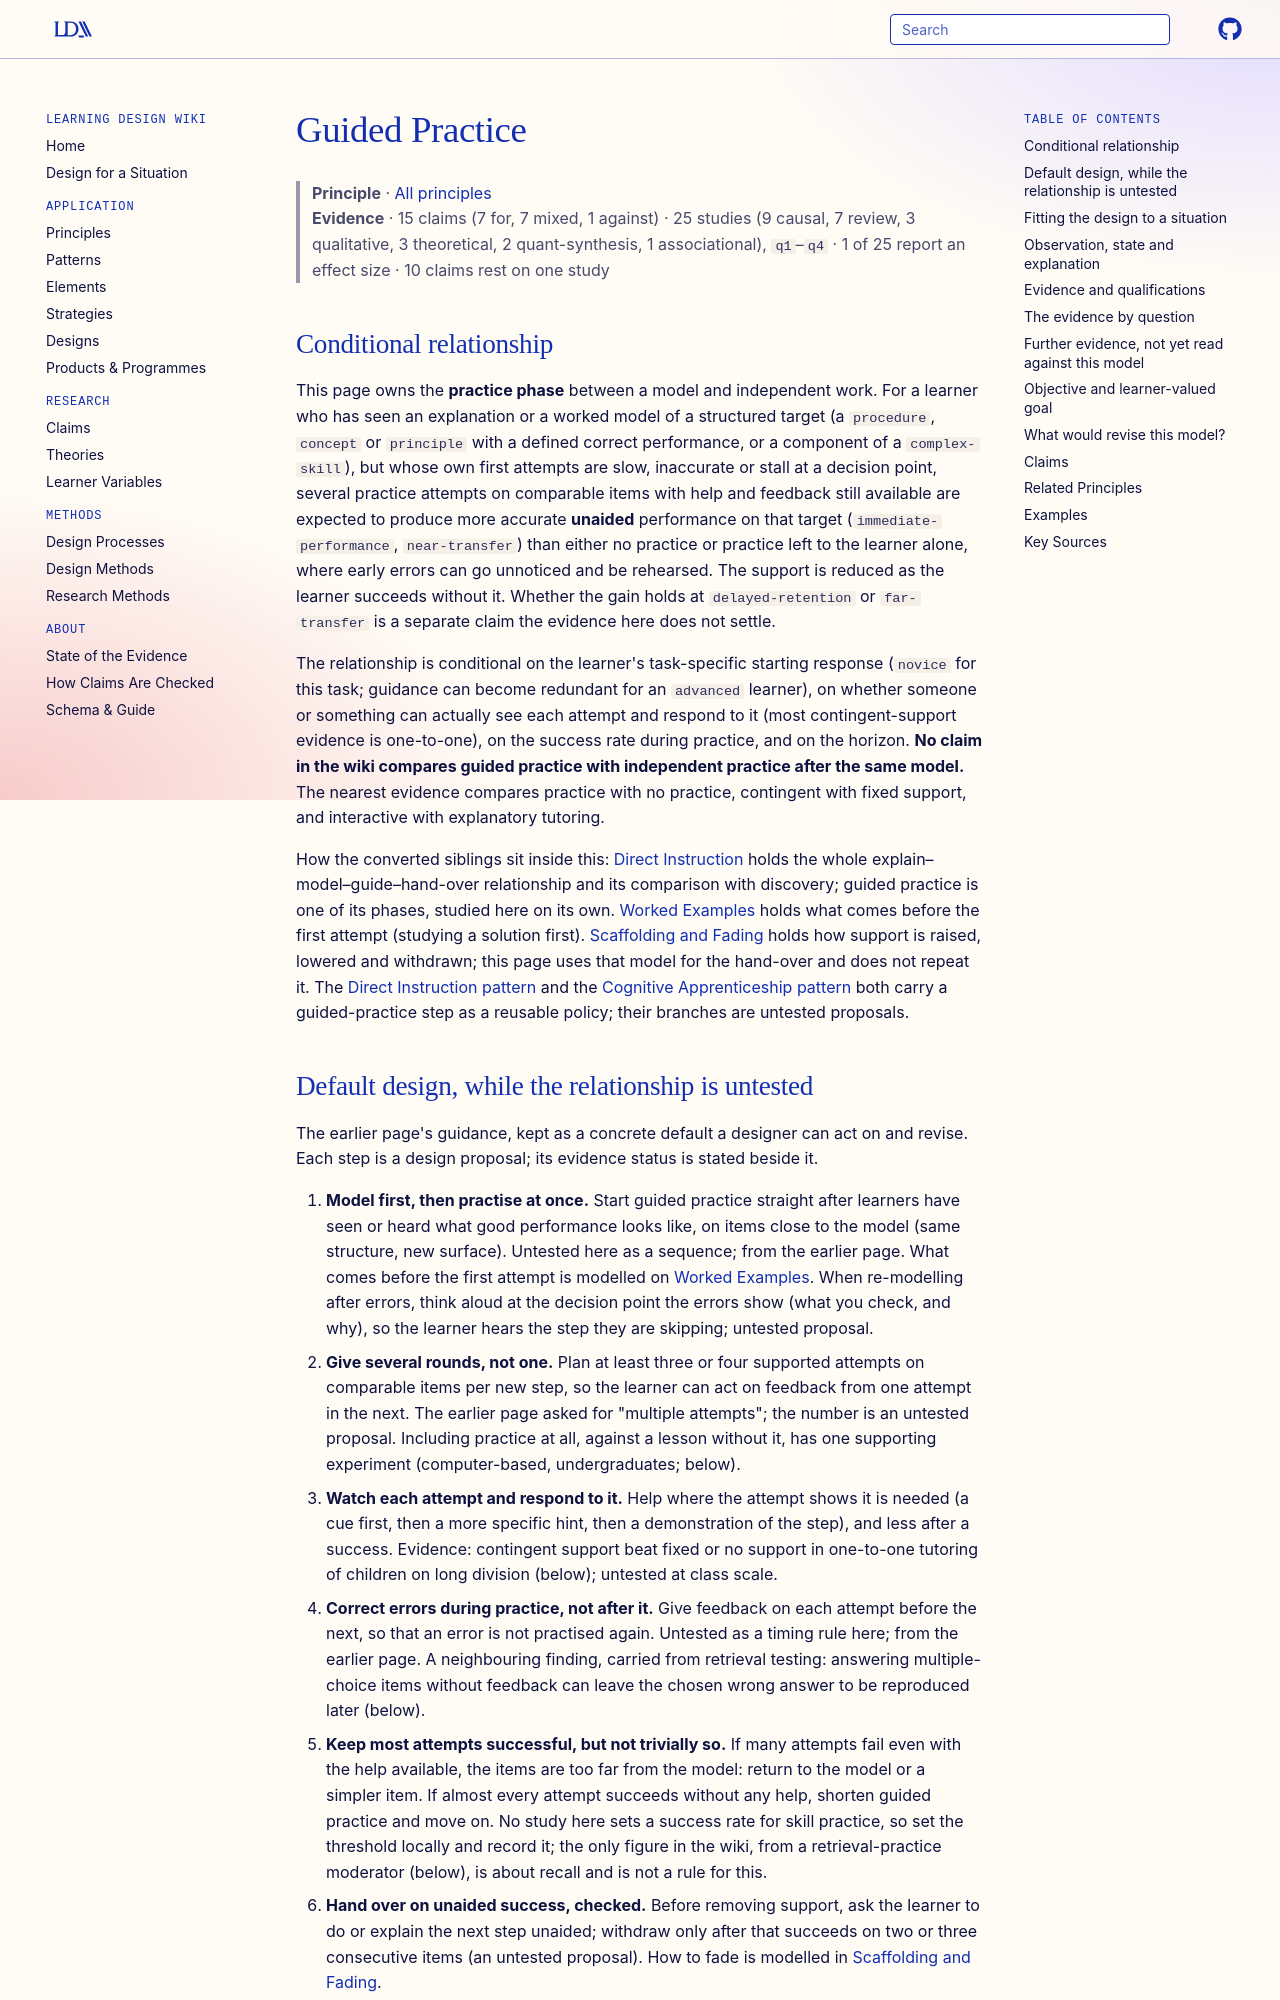

repository: Learning-Design-Alliance/learning-wiki · page: principles/guided-practice/index.html · generator: mkdocs

---
type: principle
id: guided-practice
moved_from: [pattern/merrills-first-principles-application]
title: Guided Practice
description: "For a learner who has seen a model but cannot yet perform a structured task alone, several practice attempts with support and feedback still available, reduced as unaided success appears, are expected to produce more accurate independent performance than no practice or unsupported practice, though no claim here tests guided against independent practice directly."
canonical: true
status: review
generated:
  by: claude/unspecified
  at: 2026-10-02
sources:
  - id: national-research-council-2012
    resource: "https://doi.org/10.17226/13468"
    title: "National Research Council. (2012). *Improving adult literacy instruction: Supporting learning and motivation*. National Academies Press"
    author: National Research Council
  - id: numrich-2017
    resource: "https://doi.org/10.1002/tesj.258"
    title: "Numrich, C., & Kennedy, A. S. (2017). Providing guided practice in discourse synthesis. *TESOL Journal, 8*(1), 28-43"
    author: "Numrich, C., & Kennedy, A. S"
  - id: massengill-2004
    title: "Massengill, D. (2004). The impact of using guided reading to teach low-literate adults. *Journal of Adolescent & Adult Literacy, 47*(7), 588-602"
    author: Massengill, D
  - id: merrill-2002
    resource: "https://doi.org/10.1007/BF02505024"
    title: "Merrill, M. D. (2002). First principles of instruction. *Educational Technology Research and Development, 50*(3), 43-59"
    author: Merrill, M. D
---

# Guided Practice

> **Principle** · [All principles](index.md)
> **Evidence** · 15 claims (7 for, 7 mixed, 1 against) · 25 studies (9 causal, 7 review, 3 qualitative, 3 theoretical, 2 quant-synthesis, 1 associational), `q1`–`q4` · 1 of 25 report an effect size · 10 claims rest on one study

## Conditional relationship

This page owns the **practice phase** between a model and independent work. For a learner who has seen an explanation or a worked model of a structured target (a `procedure`, `concept` or `principle` with a defined correct performance, or a component of a `complex-skill`), but whose own first attempts are slow, inaccurate or stall at a decision point, several practice attempts on comparable items with help and feedback still available are expected to produce more accurate **unaided** performance on that target (`immediate-performance`, `near-transfer`) than either no practice or practice left to the learner alone, where early errors can go unnoticed and be rehearsed. The support is reduced as the learner succeeds without it. Whether the gain holds at `delayed-retention` or `far-transfer` is a separate claim the evidence here does not settle.

The relationship is conditional on the learner's task-specific starting response (`novice` for this task; guidance can become redundant for an `advanced` learner), on whether someone or something can actually see each attempt and respond to it (most contingent-support evidence is one-to-one), on the success rate during practice, and on the horizon. **No claim in the wiki compares guided practice with independent practice after the same model.** The nearest evidence compares practice with no practice, contingent with fixed support, and interactive with explanatory tutoring.

How the converted siblings sit inside this: [Direct Instruction](direct-instruction.md) holds the whole explain–model–guide–hand-over relationship and its comparison with discovery; guided practice is one of its phases, studied here on its own. [Worked Examples](worked-examples.md) holds what comes before the first attempt (studying a solution first). [Scaffolding and Fading](scaffolding-and-fading.md) holds how support is raised, lowered and withdrawn; this page uses that model for the hand-over and does not repeat it. The [Direct Instruction pattern](../patterns/direct-instruction.md) and the [Cognitive Apprenticeship pattern](../patterns/cognitive-apprenticeship.md) both carry a guided-practice step as a reusable policy; their branches are untested proposals.
